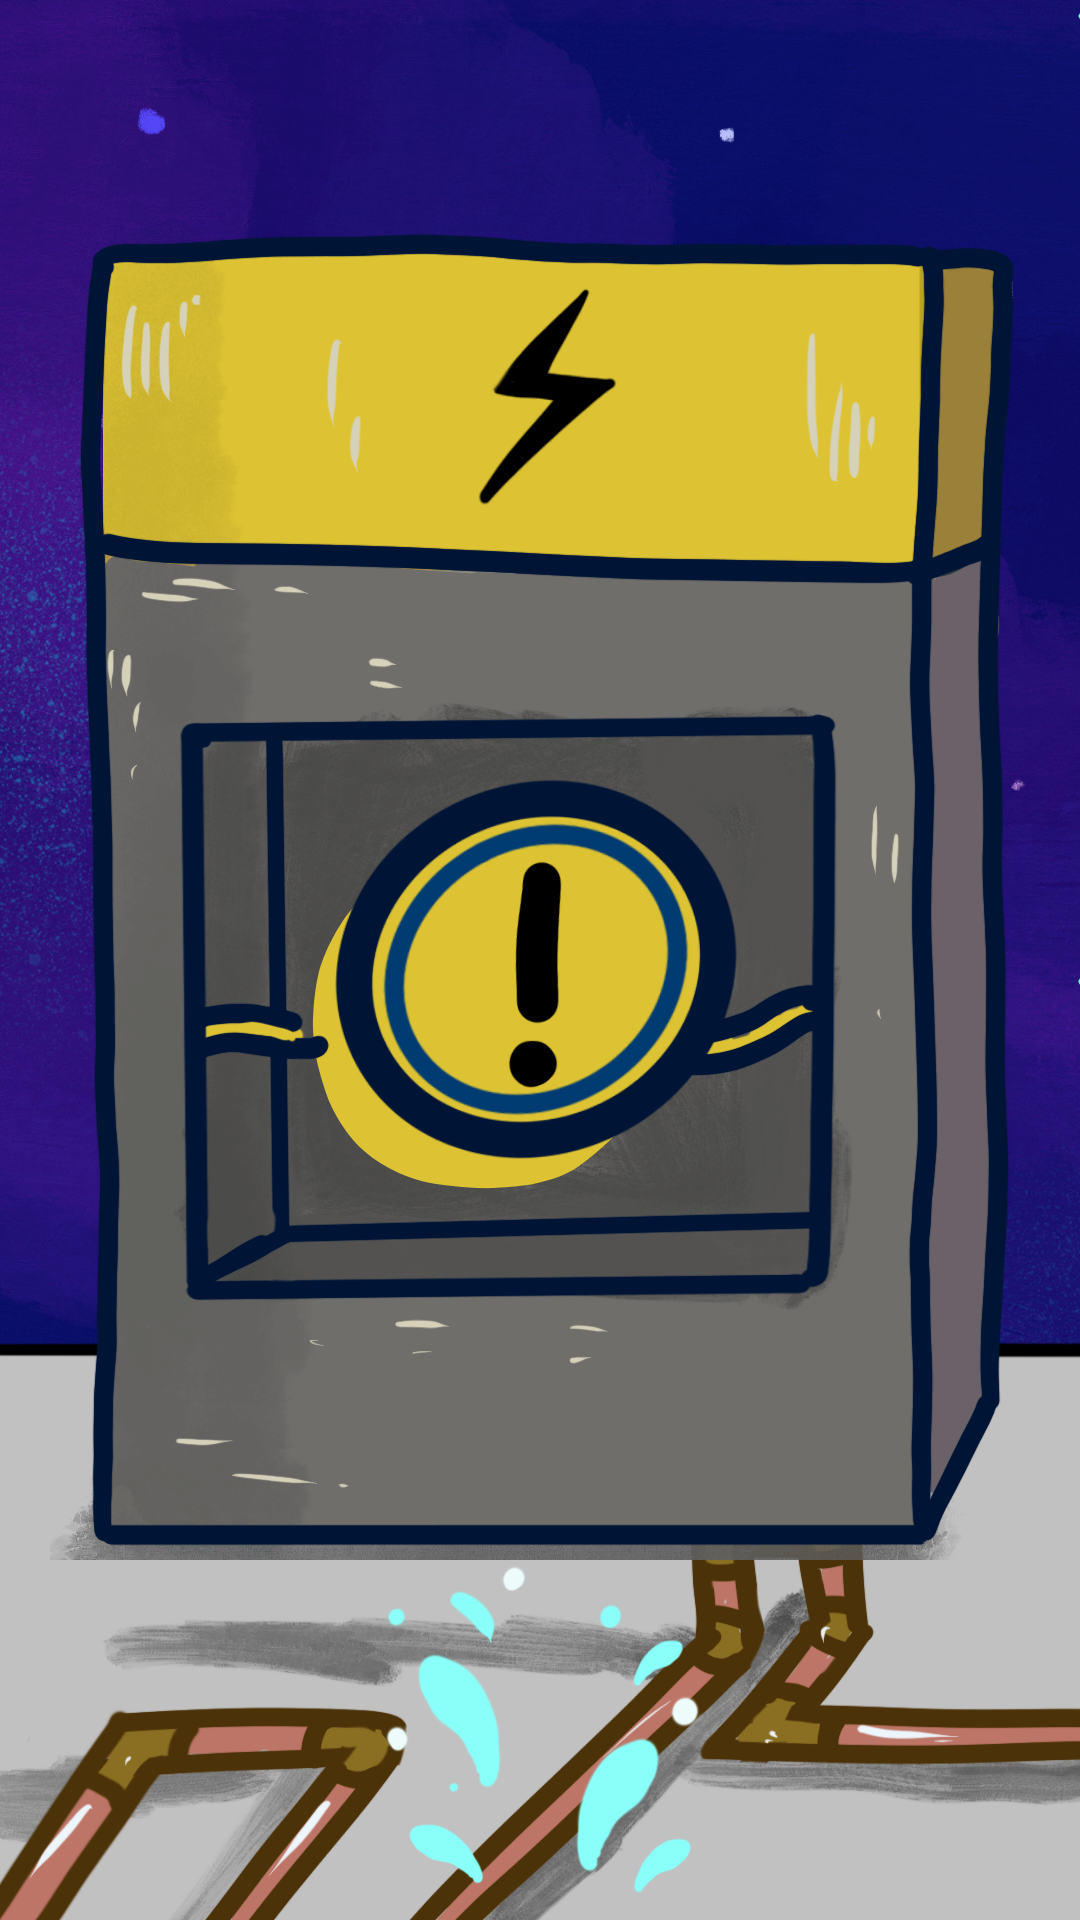

Produce the Android XML layout that renders to this screen, including the resource entries it uses.
<!-- AndroidManifest.xml: application theme AppTheme -->
<!-- res/layout/fragment_a.xml -->
<?xml version="1.0" encoding="utf-8"?>
<RelativeLayout xmlns:android="http://schemas.android.com/apk/res/android"
    xmlns:tools="http://schemas.android.com/tools"
    android:layout_width="match_parent"
    android:layout_height="match_parent"
    android:background="@drawable/outside_background_a"
    tools:context=".outfragments.AFragment">

    <View
        android:layout_width="match_parent"
        android:layout_height="match_parent"
        android:background="@drawable/outside_a" />

    <ImageView
        android:id="@+id/reyma"
        android:layout_width="wrap_content"
        android:layout_height="wrap_content"
        android:layout_alignParentBottom="true"
        android:adjustViewBounds="true"
        android:layout_centerHorizontal="true"
        android:paddingBottom="120dp"
        android:src="@drawable/reuma" />

    <ImageView
        android:id="@+id/reymabtn"
        android:layout_width="wrap_content"
        android:adjustViewBounds="true"
        android:layout_centerInParent="true"
        android:layout_height="wrap_content"
        android:src="@drawable/reuma_btn" />

    <ImageView
        android:id="@+id/tenda"
        android:alpha="0"
        android:translationY="-550dp"
        android:layout_width="wrap_content"
        android:layout_height="wrap_content"
        android:src="@drawable/tenda_out"/>


    <ImageView
        android:id="@+id/water"
        android:layout_width="wrap_content"
        android:layout_height="wrap_content"
        android:layout_alignParentBottom="true"
        android:layout_centerHorizontal="true"
        android:src="@drawable/water" />

</RelativeLayout>
<!-- resources referenced by this layout -->
<resources>
  <!-- drawable outside_a: png bitmap (drawable, 75751 bytes) -->
  <!-- drawable outside_background_a: jpg bitmap (drawable, 243258 bytes) -->
  <!-- drawable reuma: png bitmap (drawable, 505194 bytes) -->
  <!-- drawable reuma_btn: png bitmap (drawable, 51698 bytes) -->
  <!-- drawable tenda_out: png bitmap (drawable, 130248 bytes) -->
  <!-- drawable water: png bitmap (drawable-nodpi, 24559 bytes) -->
  <style name="AppTheme" parent="Theme.AppCompat.Light.NoActionBar">
          
          <item name="colorPrimary">@color/colorPrimary</item>
          <item name="colorPrimaryDark">@color/colorPrimaryDark</item>
          <item name="colorAccent">@color/colorAccent</item>
          <item name="android:windowNoTitle">true</item>
          <item name="android:windowActionBar">false</item>
          <item name="android:windowFullscreen">true</item>
          <item name="android:windowContentOverlay">@null</item>
      </style>
  <!-- not gathered from this repository: default colours our renderer supplied (Android Studio template values) -->
  <color name="colorPrimary">#FF6200EE</color>
  <color name="colorPrimaryDark">#FF3700B3</color>
  <color name="colorAccent">#FF03DAC5</color>
</resources>
